The GitHub repository TonyVu258/dataset-build contains a labelled image folder "Cay-sau-rieng" with 10 categories: anthracnose disease, canker disease, fruit rot, mealybug infestation, pink disease, sooty mold, stem blight, stem cracking gummosis, thrips disease, yellow leaf. Examples follow, each with its label.

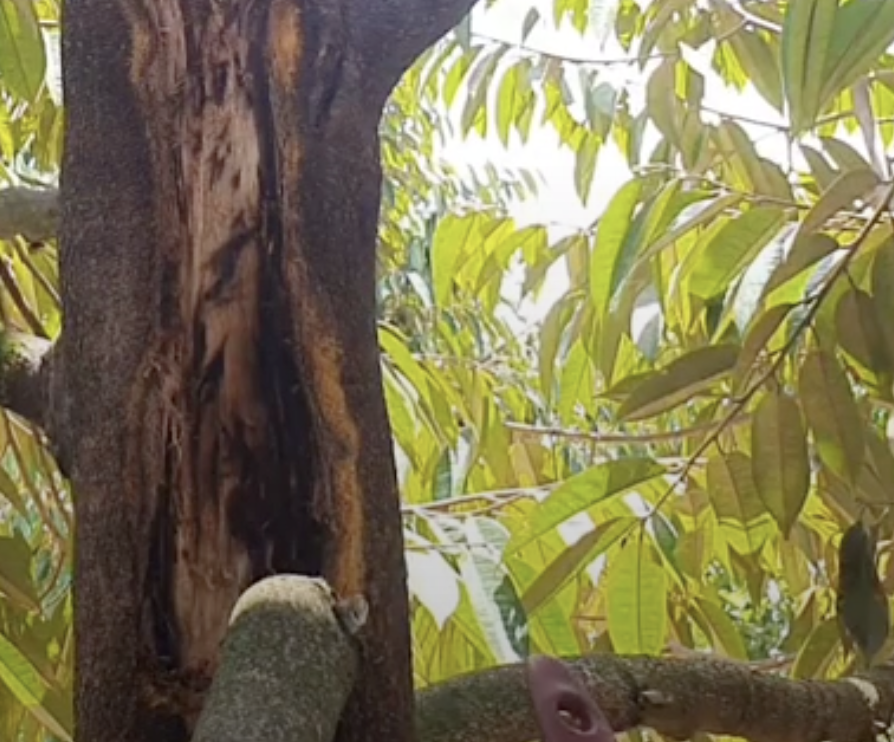
Label: stem cracking gummosis

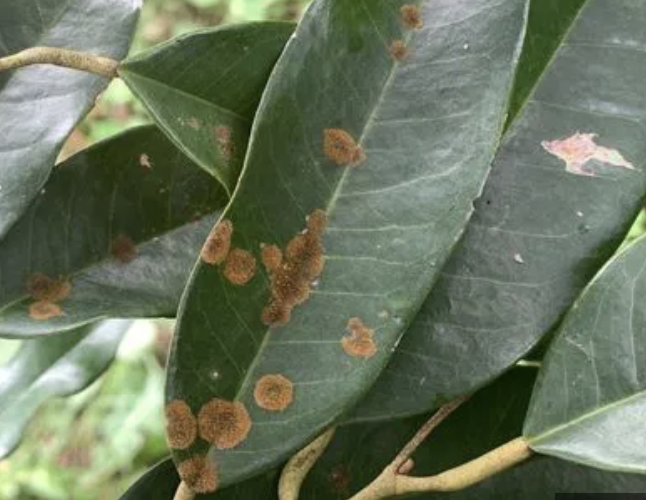
Label: stem blight

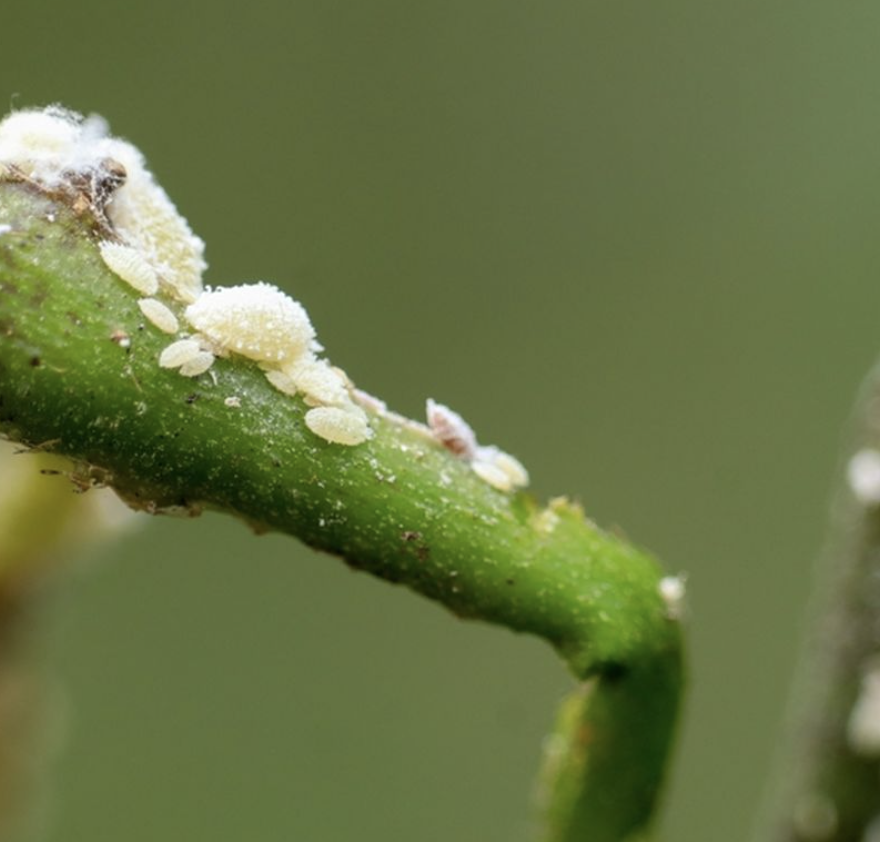
Label: mealybug infestation

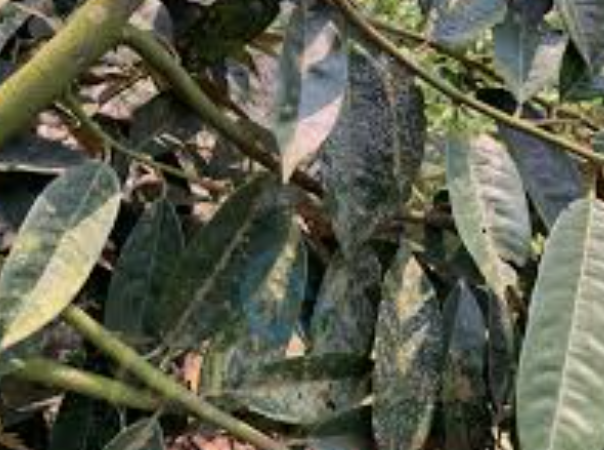
Label: sooty mold

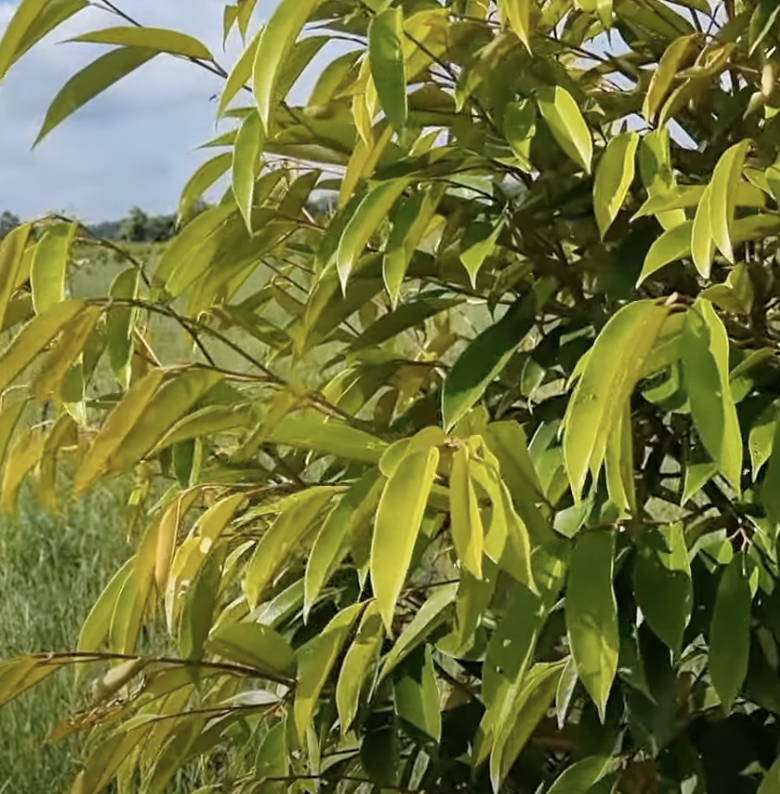
Label: yellow leaf

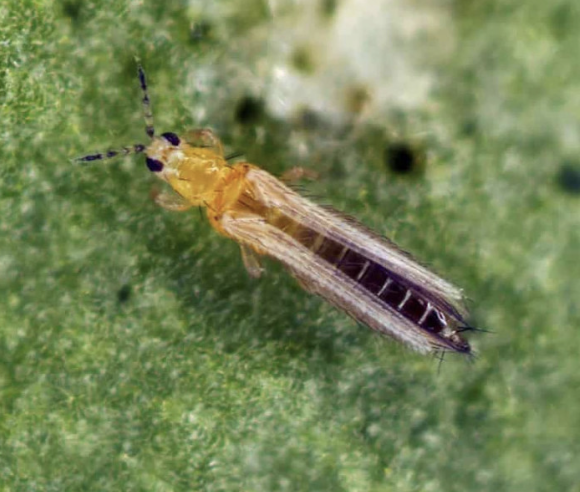
Label: thrips disease
